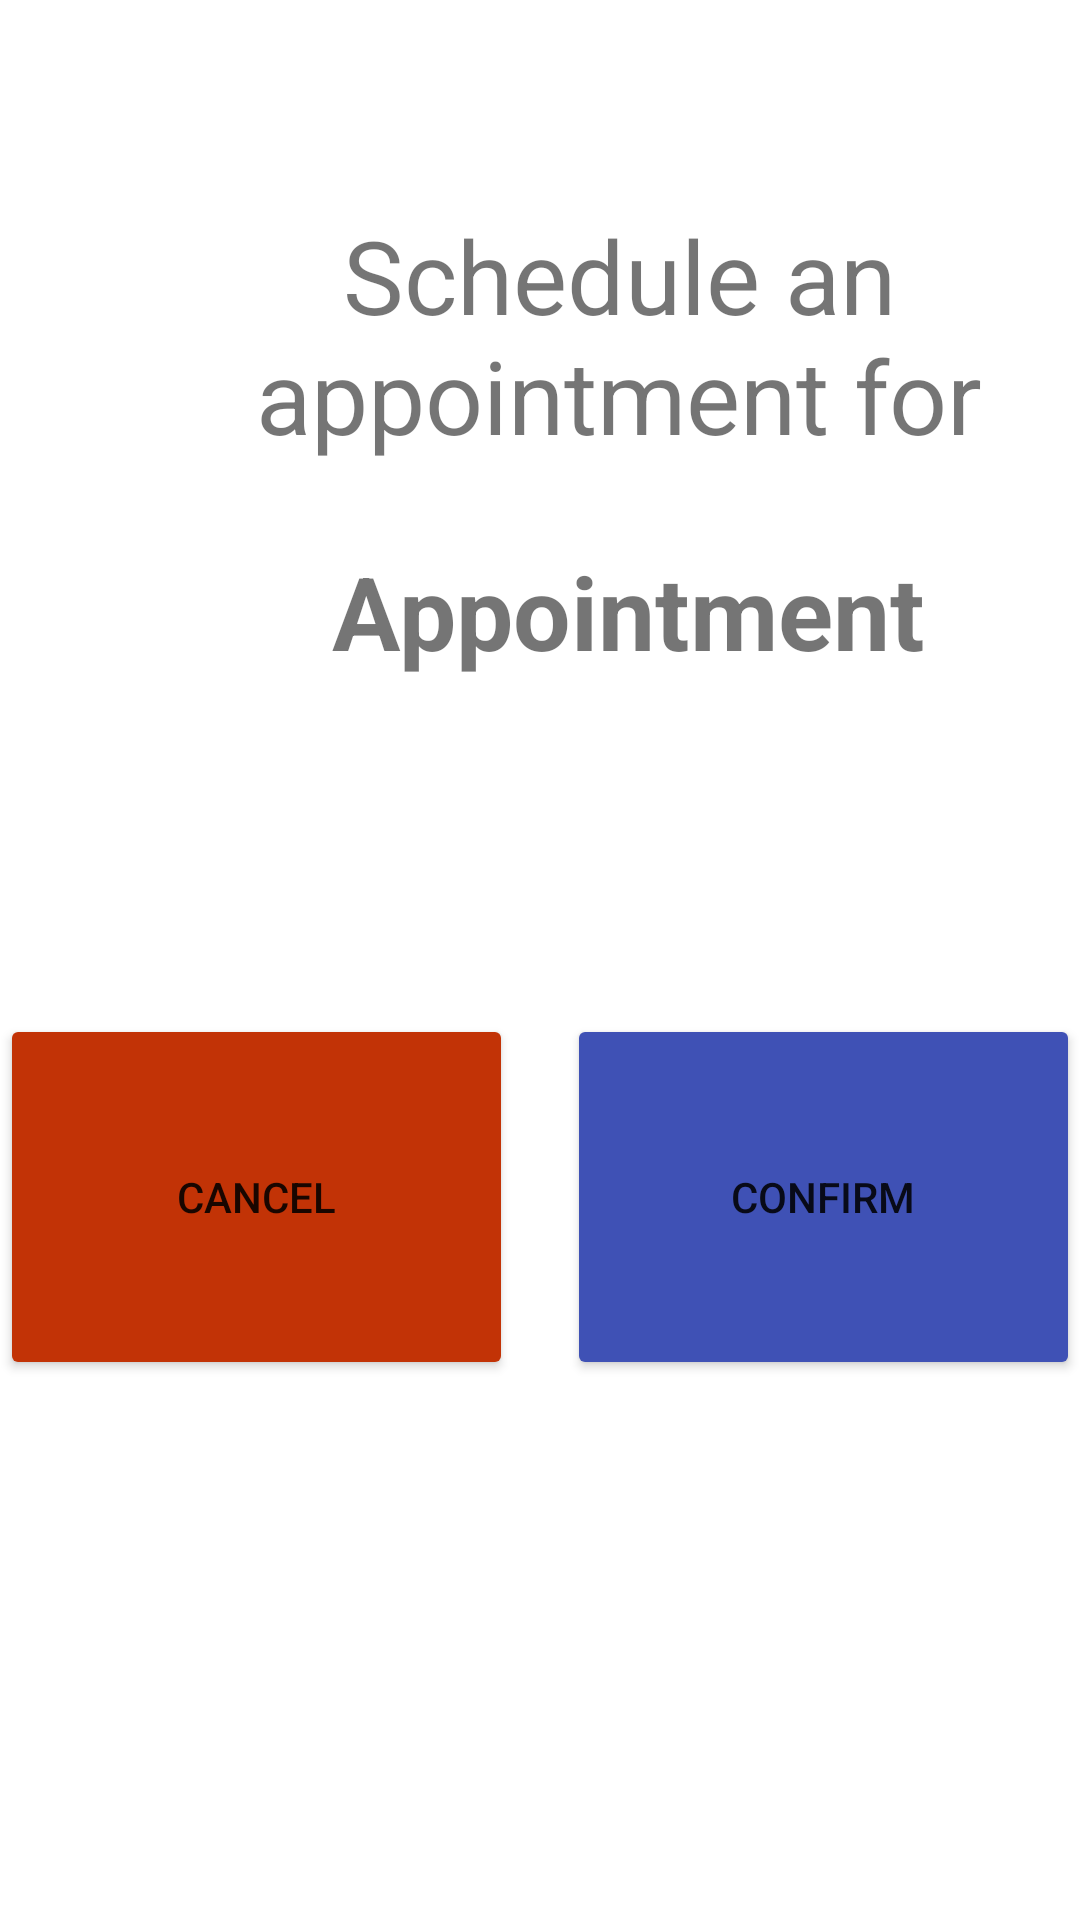

Reconstruct the res/layout file that produces this screen, plus the resources it refers to.
<!-- AndroidManifest.xml: application theme Theme.RowdyStudentHealth -->
<!-- res/layout/activity_schedule.xml -->
<?xml version="1.0" encoding="utf-8"?>

<androidx.constraintlayout.widget.ConstraintLayout xmlns:android="http://schemas.android.com/apk/res/android"
    xmlns:app="http://schemas.android.com/apk/res-auto"
    xmlns:tools="http://schemas.android.com/tools"
    android:layout_width="match_parent"
    android:layout_height="match_parent"
    tools:context=".ScheduleActivity">

    <LinearLayout
        android:layout_width="match_parent"
        android:layout_height="match_parent"
        android:orientation="vertical">

        <TextView
            android:id="@+id/textView"
            android:layout_width="263dp"
            android:layout_height="96dp"
            android:layout_marginStart="75dp"
            android:layout_marginTop="69dp"
            android:layout_marginEnd="74dp"
            android:layout_marginBottom="8dp"
            android:text="Schedule an appointment for"
            android:textAlignment="center"
            android:textSize="34sp" />

        <TextView
            android:id="@+id/selected_textView"
            android:layout_width="329dp"
            android:layout_height="121dp"
            android:layout_marginStart="45dp"
            android:layout_marginTop="8dp"
            android:layout_marginEnd="74dp"
            android:layout_marginBottom="36dp"
            android:text="Appointment"
            android:textAlignment="center"
            android:textSize="34sp"
            android:textStyle="bold" />

        <LinearLayout
            android:layout_width="match_parent"
            android:layout_height="match_parent"
            android:orientation="horizontal">

            <Button
                android:id="@+id/cancel_button"
                android:layout_width="171dp"
                android:layout_height="122dp"
                android:backgroundTint="#C23306"
                android:text="Cancel" />

            <Space
                android:layout_width="wrap_content"
                android:layout_height="wrap_content"
                android:layout_weight="1" />

            <Button
                android:id="@+id/confirm_button"
                android:layout_width="171dp"
                android:layout_height="122dp"
                android:backgroundTint="#3F51B5"
                android:text="Confirm" />
        </LinearLayout>
    </LinearLayout>

</androidx.constraintlayout.widget.ConstraintLayout>
<!-- resources referenced by this layout -->
<resources>
  <style name="Theme.RowdyStudentHealth" parent="Theme.MaterialComponents.DayNight.DarkActionBar">
          
          <item name="colorPrimary">@color/purple_500</item>
          <item name="colorPrimaryVariant">@color/purple_700</item>
          <item name="colorOnPrimary">@color/white</item>
          
          <item name="colorSecondary">@color/teal_200</item>
          <item name="colorSecondaryVariant">@color/teal_700</item>
          <item name="colorOnSecondary">@color/black</item>
          
          <item name="android:statusBarColor">?attr/colorPrimaryVariant</item>
          
      </style>
  <!-- not gathered from this repository: default colours our renderer supplied (Android Studio template values) -->
  <color name="purple_500">#FF6200EE</color>
  <color name="purple_700">#FF3700B3</color>
  <color name="teal_200">#FF03DAC5</color>
  <color name="teal_700">#FF018786</color>
  <color name="black">#FF000000</color>
  <color name="white">#FFFFFFFF</color>
</resources>
